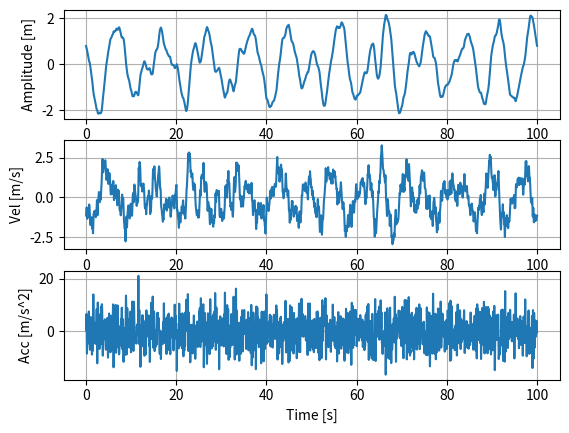

The matplotlib source for this figure:
import numpy as np
import itertools as itt
from matplotlib import pyplot as plt

#%% Initialize parameters
test_DOF = np.array([0, 0, 1, 0, 0, 0]) #[surge, sway, heave, roll, pitch, yaw]
save_file_name = "Prelim 002"
save_test_files = False

T = 100
df = 1/T
dt = 0.01
f_range = [0.1, 6]
c = 2 # exponential factor controlling random noise decay, 1 = pink noise
peak_ampl = 2 #approximate peak amplitude, subject to change based on randomness
atten = 0.75
numPhases = 100
reps = 1


#%% Define frequency, omega, and time vectors
numDOF = sum(test_DOF)

f_min = np.round(f_range[0] / df);
f_max = np.round(f_range[1] / df);

f_vec = np.arange(f_min, f_max+df, 1, dtype=float)
f_vec = f_vec * df;
f_vec = f_vec.reshape((f_vec.size,1))

w_vec = 2 * np.pi * f_vec;

t_vec = np.arange(0, T, dt, dtype=float)
t_vec = t_vec.reshape((1,t_vec.size))

nf = np.size(f_vec)
nt = np.size(t_vec)


#%% Construct randomized multisine arrays
# Phase randomized between -pi and pi
#np.random.seed(1) # Use to control the random number generator with a seed
ph_mat = -np.pi + (2*np.pi) * (np.random.random_sample((nf,numPhases)))

# Create amplitude vector
Amp = np.ones((np.size(f_vec),1)) / f_vec**c

# Scale amplitude vector to desired RMS
RMS = np.sqrt(np.sum(Amp**2)) / 2**0.5
rms_lim = peak_ampl/2**0.5
gain = (rms_lim / RMS) * atten
Amp = Amp * gain

# Create exp(iwt) and complex amplitude, uses Euler formula
exp_mat = np.exp(1j * np.multiply(w_vec,t_vec))
Amp_f = Amp * np.exp(1j * ph_mat)
signal = np.real(Amp_f.transpose().dot(exp_mat)).transpose()

# Sort in ascending p2p
p2p_diff = signal.max(0) - signal.min(0)
p2p = np.sort(p2p_diff)
ind = np.argsort(p2p_diff)
signal = signal[:,ind]
Amp_f = Amp_f[:,ind]

# Remove any possible signals with p2p larger than 10% the minimum p2p
signal = signal[:,p2p <= p2p[0]*1.1]
Amp_f = Amp_f[:,p2p <= p2p[0]*1.1]

# Generate a list of possible combinations of number of DOFs
temp = np.arange(0,np.size(Amp_f,1))
signal_set = np.array(list(itt.combinations(temp, numDOF)))

#%% Choose the set with the smallest condition to ensure the set is well 
#     conditioned
cur_min = 0
cond_idx = -1
cond_vec = np.zeros((nf,1))

for k in range(np.size(signal_set,0)): #range(signal_set.size):
    for b in range(nf):
        test_signal = Amp_f[b,signal_set[k,:]].reshape((1,numDOF))
        cond_vec[b] = np.linalg.cond(test_signal.dot(test_signal.T))
    if cond_vec.max() < cur_min or cond_idx == -1:
        currMin = cond_vec.max
        cond_idx = k
sig_set_used = np.reshape(signal_set[cond_idx,:],(1,numDOF))

#%% Construct test matrices
for k in range(reps):
    xt = np.tile(signal[:,sig_set_used[k,:]],(reps,1))
    xf = Amp_f[:,sig_set_used[k,:]]
vel = np.gradient(xt,dt, axis=0)
acc = np.gradient(vel,dt, axis=0)

#%% Save multisine in .csv files
if save_test_files:
    test_vals = np.zeros((np.size(xt,0),6))
    test_pos = test_vals
    test_vel = test_vals
    test_acc = test_vals
    ind = np.where(test_DOF!=0)
    for k in range(np.size(xt,1)):
        test_pos[:,ind[0][k]] = xt[:,k]
        test_vel[:,ind[0][k]] = vel[:,k]
        test_acc[:,ind[0][k]] = acc[:,k]
    
    pos_file = save_file_name + " pos" + ".csv"
    vel_file = save_file_name + " vel" + ".csv"
    acc_file = save_file_name + " acc" + ".csv"
    time_file = save_file_name + " time" + ".csv"
    np.savetxt(pos_file,test_pos, delimiter=',')
    np.savetxt(vel_file,test_vel, delimiter=',')
    np.savetxt(acc_file,test_acc, delimiter=',')
    np.savetxt(time_file,t_vec.T, delimiter=',')

#%% Plot multisine signal
fig, axs = plt.subplots(3)

plt.xlabel("Time [s]")
axs[0].plot(t_vec.T,xt)
axs[0].set_ylabel("Amplitude [m]")
axs[0].grid(visible=1,which='major',axis='both')

axs[1].plot(t_vec.T,vel)
axs[1].set_ylabel("Vel [m/s]")
axs[1].grid(visible=1,which='major',axis='both')

axs[2].plot(t_vec.T,acc)
axs[2].set_ylabel("Acc [m/s^2]")
axs[2].grid(visible=1,which='major',axis='both')
plt.show()
print("Program Complete")



